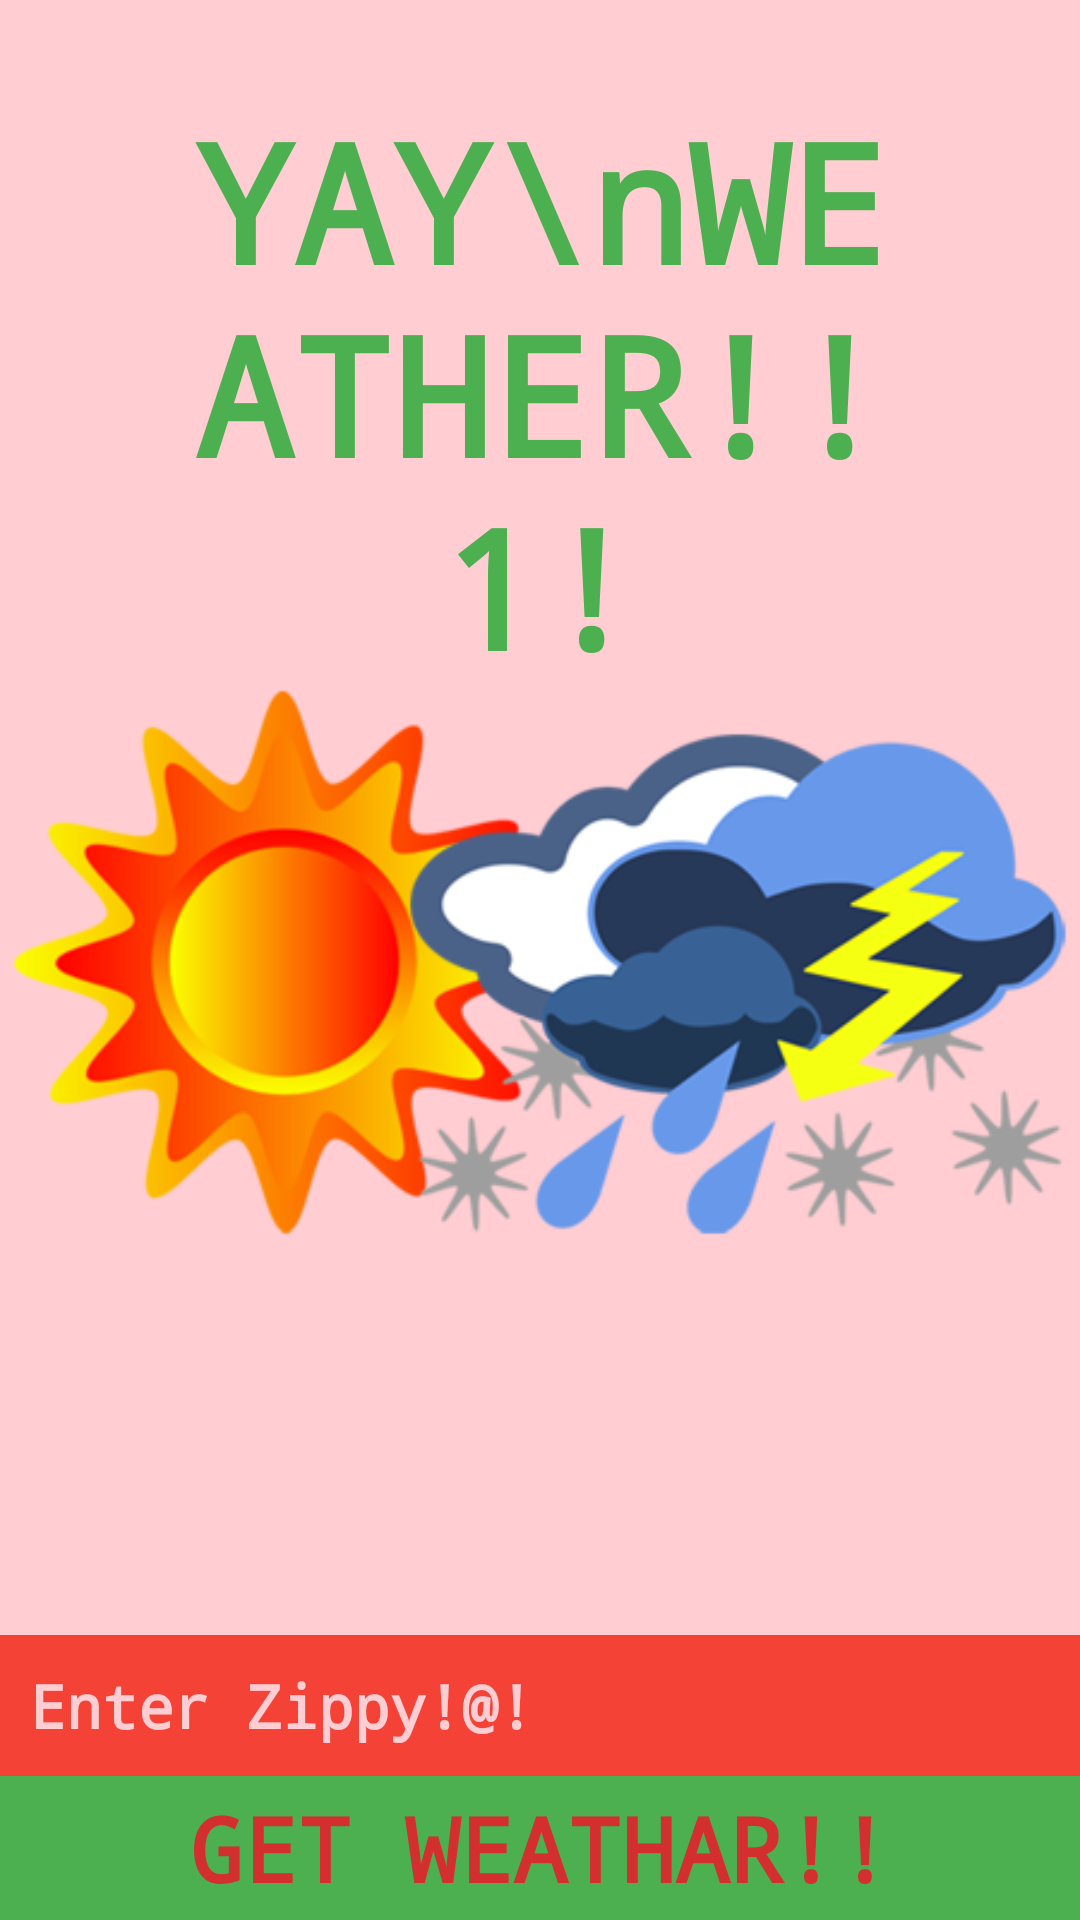

Write the Android layout XML for this screen, with the resource values it uses.
<!-- AndroidManifest.xml: application theme AppTheme -->
<!-- res/layout/activity_main.xml -->
<?xml version="1.0" encoding="utf-8"?>
<RelativeLayout xmlns:android="http://schemas.android.com/apk/res/android"
    xmlns:tools="http://schemas.android.com/tools"
    android:layout_width="match_parent"
    android:layout_height="match_parent"
    tools:context=".ui.MainActivity"
    android:background="@color/colorPrimaryLight">

    <ImageView
        android:layout_width="wrap_content"
        android:layout_height="wrap_content"
        android:id="@+id/imageView_logo"
        android:src="@drawable/inclement_weather"
        android:layout_centerVertical="true"
        android:layout_alignLeft="@+id/editText_inputZip"
        android:layout_alignStart="@+id/editText_inputZip" />

    <TextView
        android:layout_width="wrap_content"
        android:layout_height="wrap_content"
        android:text="YAY\nWEATHER!!1!"
        android:id="@+id/textView_title"
        android:layout_centerHorizontal="true"
        android:textColor="@color/colorAccent"
        android:textStyle="bold"
        android:textSize="55sp"
        android:layout_marginTop="30dp"
        android:layout_marginBottom="30dp"
        android:textAlignment="center"/>

    <Button
        android:layout_width="match_parent"
        android:layout_height="wrap_content"
        android:text="Get Weathar!!"
        android:id="@+id/button_getWeather"
        android:layout_alignParentBottom="true"
        android:layout_centerHorizontal="true"
        android:background="@color/colorAccent"
        android:textColor="@color/colorPrimaryDark"
        android:textSize="30sp" />

    <EditText
        android:layout_width="match_parent"
        android:layout_height="wrap_content"
        android:inputType="number"
        android:ems="10"
        android:id="@+id/editText_inputZip"
        android:layout_above="@+id/button_getWeather"
        android:layout_centerHorizontal="true"
        android:background="@color/colorPrimary"
        android:hint="Enter Zippy!@!"
        android:textSize="20sp"
        android:paddingTop="10dp"
        android:paddingBottom="10dp"
        android:paddingLeft="10dp"
        android:paddingRight="10dp"
        android:textColor="@color/colorAccent"
        android:textColorHint="@color/colorPrimaryLight" />
</RelativeLayout>
<!-- resources referenced by this layout -->
<resources>
  <color name="colorAccent">#4caf50</color>
  <color name="colorPrimary">#f44336</color>
  <color name="colorPrimaryDark">#d32f2f</color>
  <color name="colorPrimaryLight">#ffcdd2</color>
  <!-- drawable inclement_weather: png bitmap (drawable, 63981 bytes) -->
  <style name="AppTheme" parent="Theme.AppCompat.Light.NoActionBar">
          
          <item name="colorPrimary">@color/colorPrimary</item>
          <item name="colorPrimaryDark">@color/colorPrimaryDark</item>
          <item name="colorAccent">@color/colorAccent</item>
          <item name="android:typeface">monospace</item>
          <item name="android:textStyle">bold</item>
      </style>
</resources>
